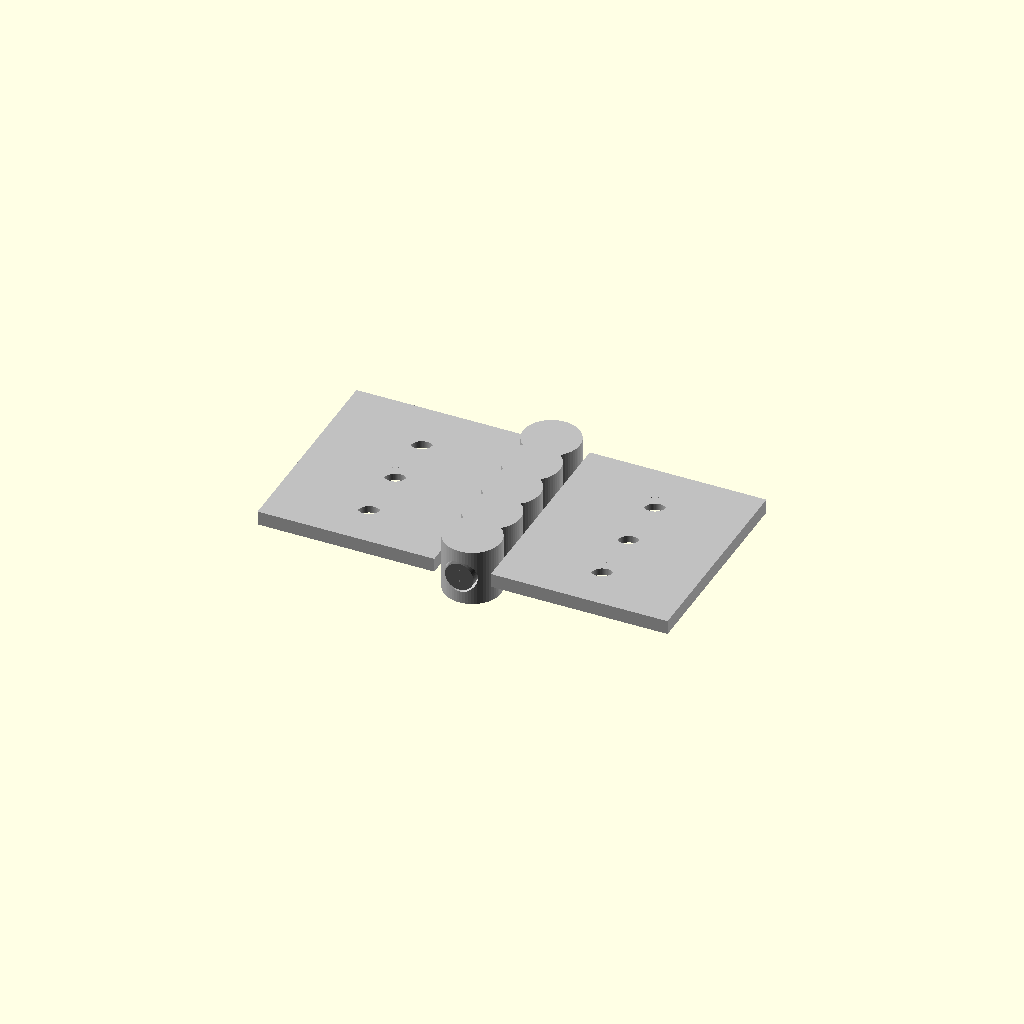
Cell 1: the model at its default parameters.
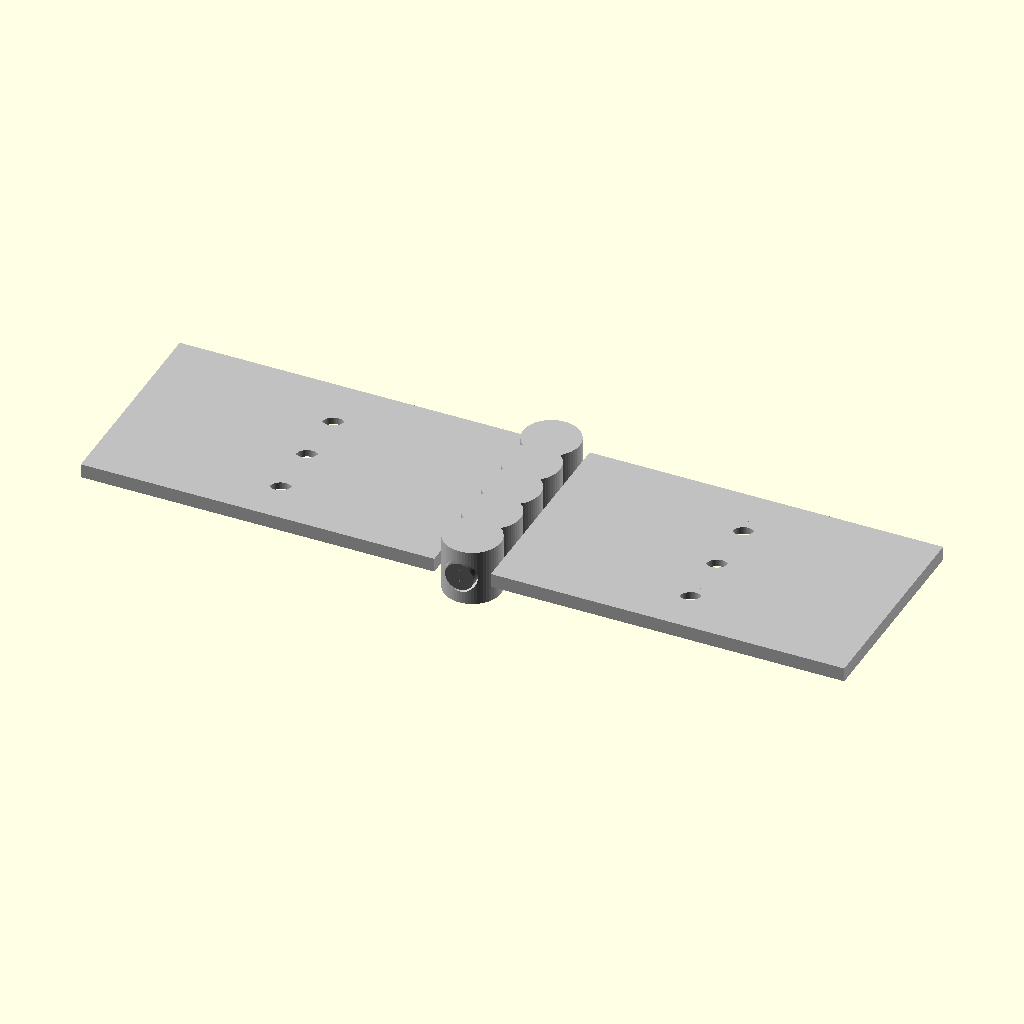
Cell 2: leaf_width = 50 (everything else at default).
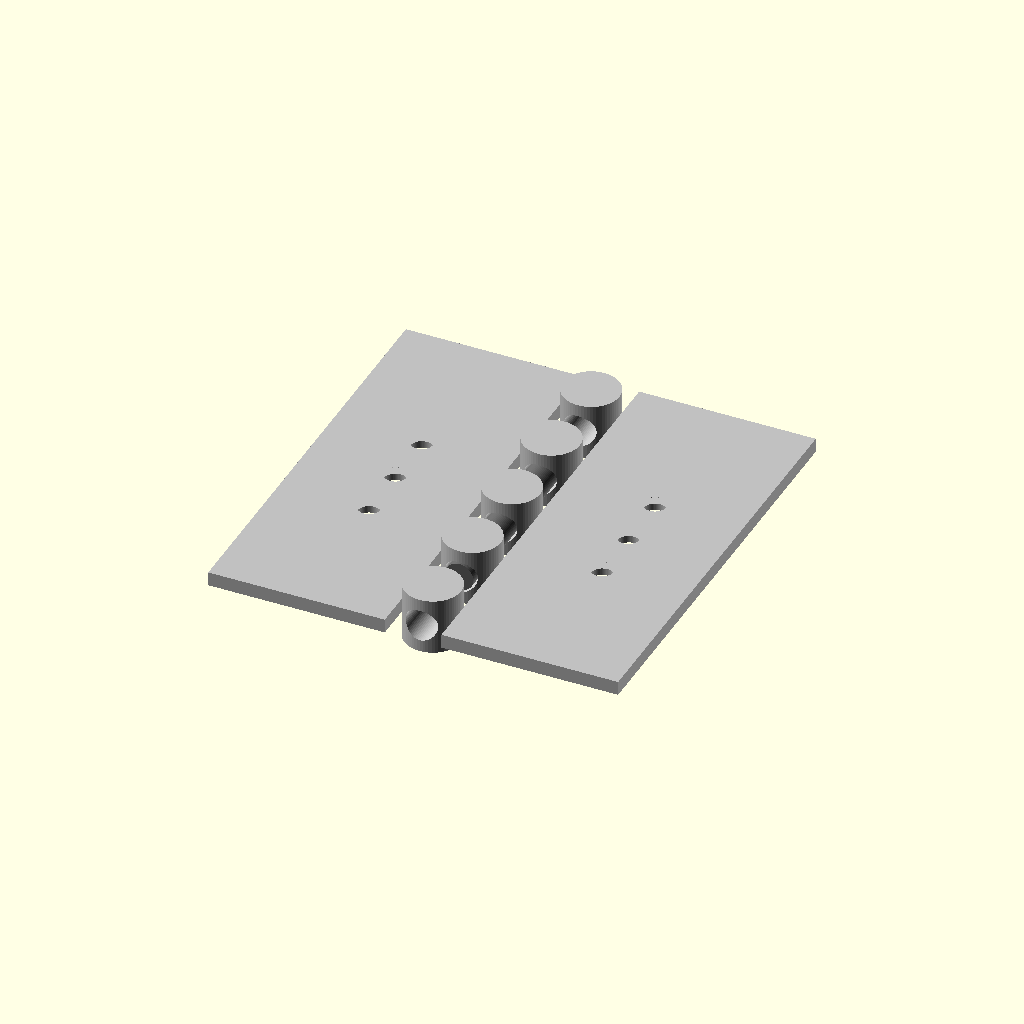
Cell 3: leaf_length = 60 (everything else at default).
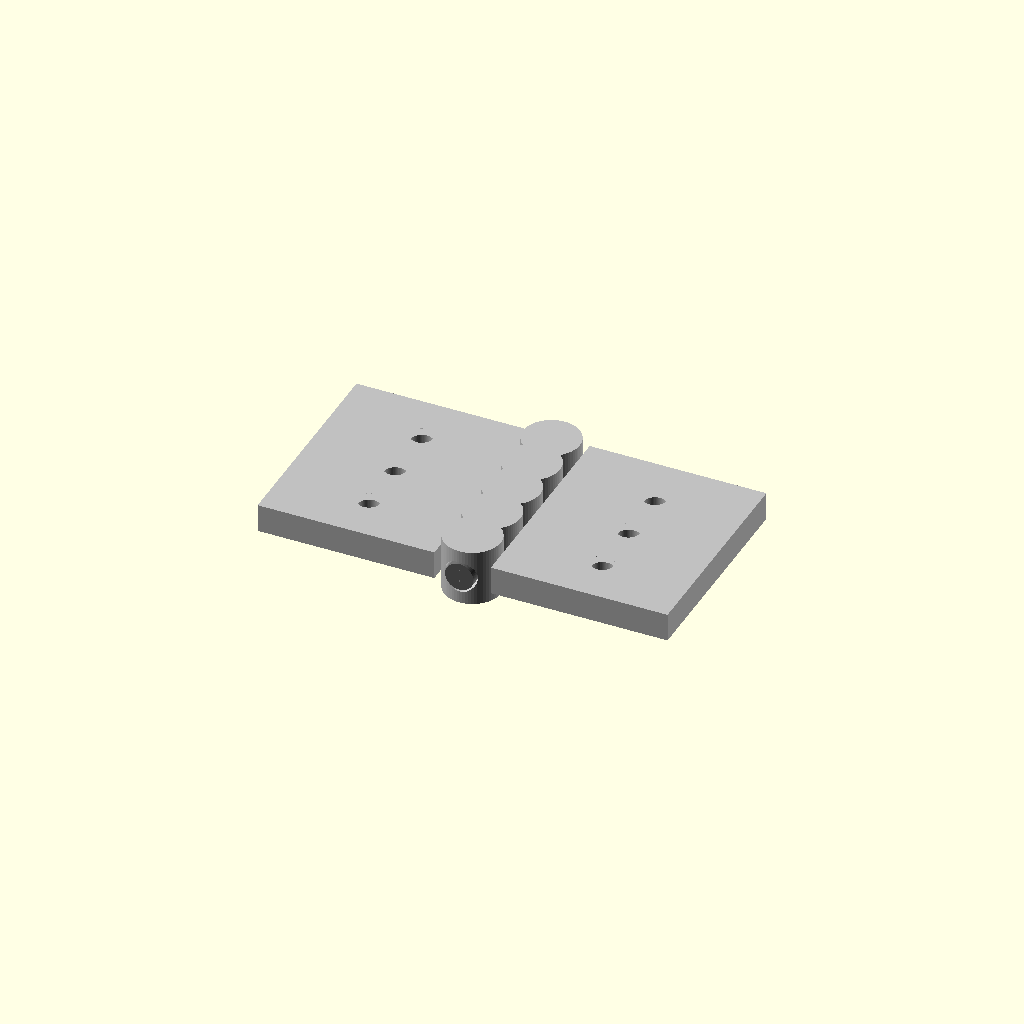
Cell 4: the same model with leaf_thickness = 4.
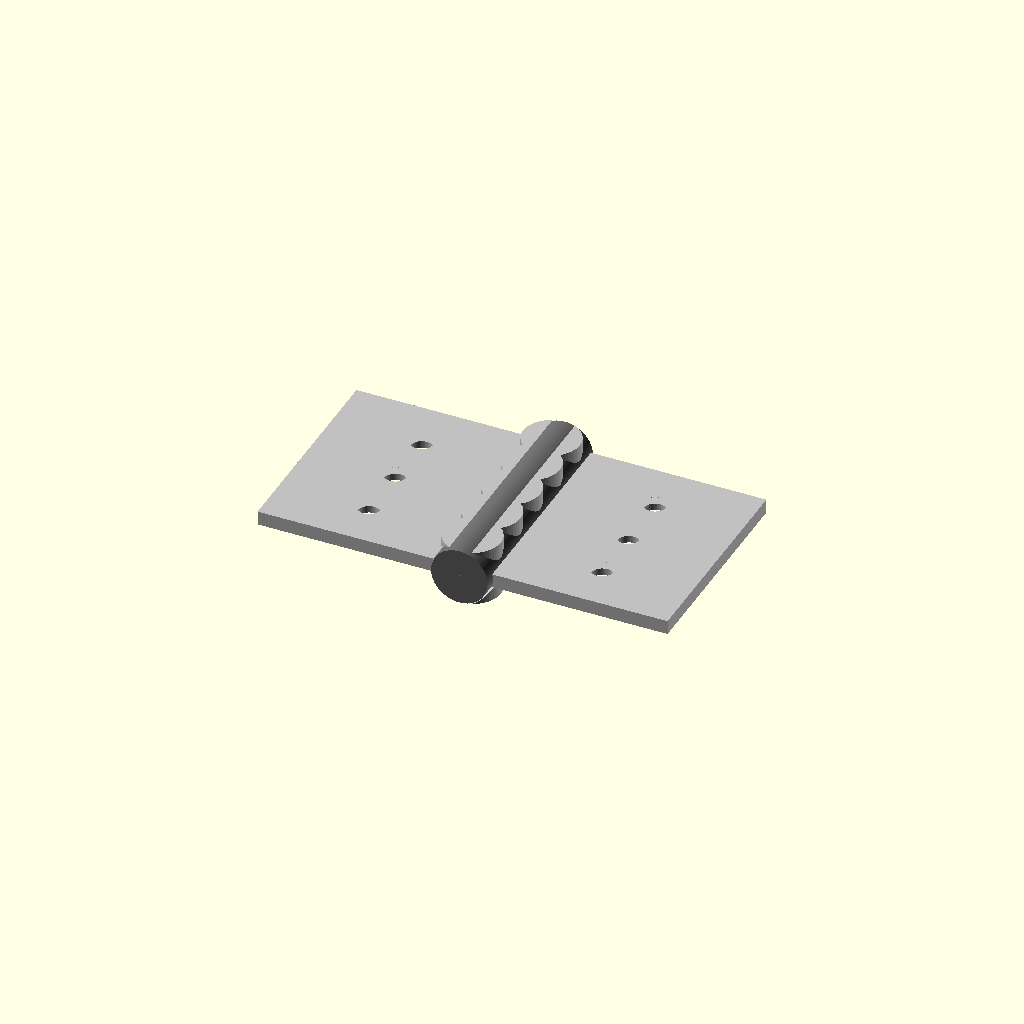
Cell 5 — pin_dia set to 8, the other parameters unchanged.
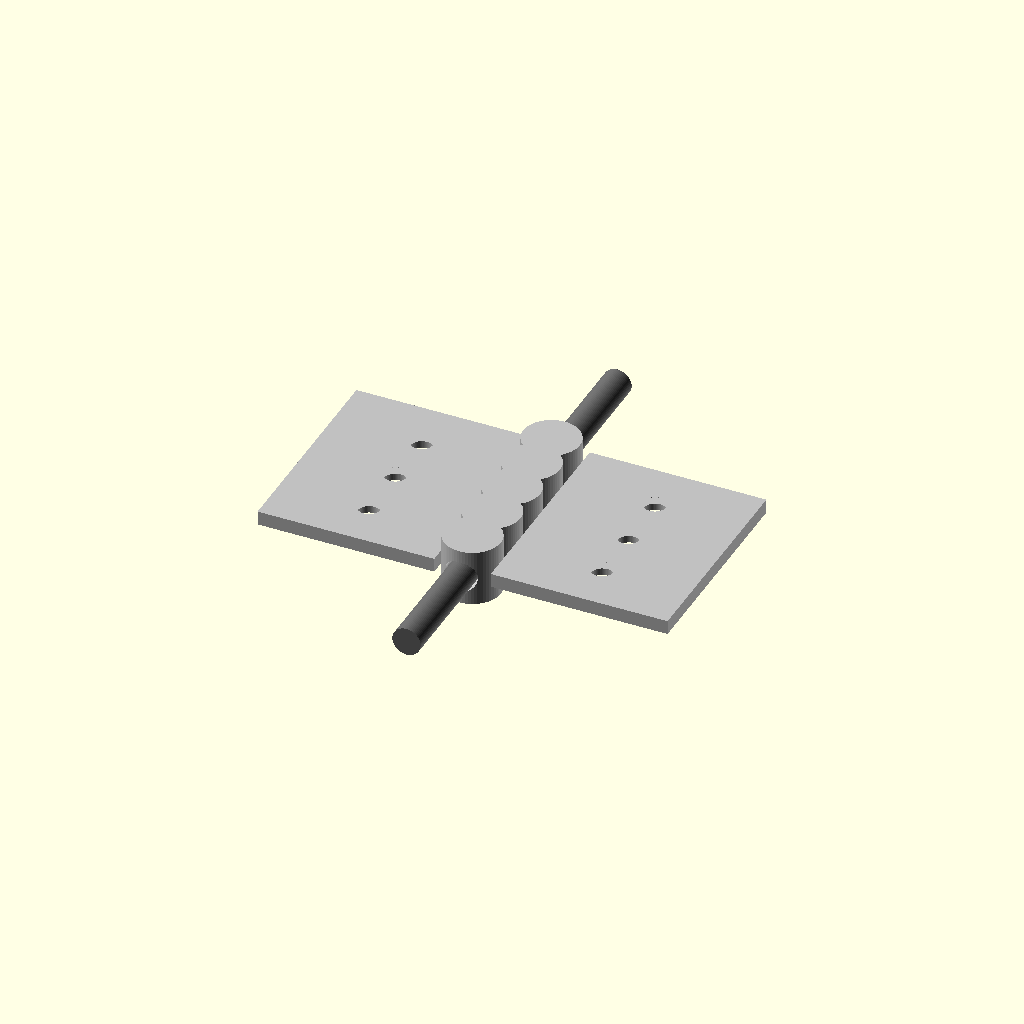
Cell 6 — pin_length set to 64, the other parameters unchanged.
All cells are drawn from one camera (rotation 55°, 0°, 25°, orthographic, colour scheme Cornfield), so only the parameter changes between them.
OpenSCAD source file results/tier-3-butt-hinge/iter-png-2_gemini-2.5-pro-bdff43ca8276-2026-04-28T17-31-36-011Z/final.scad:
// OpenSCAD Butt Hinge Generator

// --- 寸法パラメータ ---

// 板(leaf)の寸法
leaf_width = 25;       // 板の幅 (回転軸から外側への長さ)
leaf_length = 30;      // 板の長さ (回転軸に沿った長さ)
leaf_thickness = 2;    // 板の厚さ

// ピン軸の寸法
pin_dia = 4;           // ピンの直径
pin_length = 32;       // ピンの全長

// knuckle(筒部)の寸法
knuckle_od = 8;        // knuckle の外径
knuckle_clearance = 0.3; // ピン穴の半径クリアランス
knuckle_id = pin_dia + 2 * knuckle_clearance; // knuckle の内径(穴径)
knuckle_segments = 5;  // knuckle の分割数
knuckle_segment_length = leaf_length / knuckle_segments; // 1セグメントの長さ

// ネジ穴の寸法 (M3 皿ネジ用)
hole_dia = 3.2;        // 貫通穴の直径
csink_dia = 6;         // 皿穴の表面直径
csink_depth = 1;       // 皿穴の深さ
hole_pitch = 8;        // ネジ穴間のピッチ(Y軸方向)

// 描画品質
$fn = 64;


// --- モジュール定義 ---

// M3皿ネジ用の穴を生成するモジュール
module countersink_hole(h) {
    // 貫通穴
    cylinder(d = hole_dia, h = h + 2, center = true);
    // 皿取り部 (上面に配置)
    translate([0, 0, h/2 - csink_depth])
        cylinder(d1 = csink_dia, d2 = hole_dia, h = csink_depth);
}

// 左板 (knuckle 3個)
module left_leaf() {
    difference() {
        // 板と knuckle の結合
        union() {
            // 板本体
            // knuckle の半径分オフセットして配置
            translate([-leaf_width/2 - knuckle_od/2, 0, 0])
                cube([leaf_width, leaf_length, leaf_thickness], center = true);

            // knuckle (0, 2, 4番目)
            for (i = [0, 2, 4]) {
                y_pos = -leaf_length/2 + knuckle_segment_length * (i + 0.5);
                translate([0, y_pos, 0])
                    cylinder(d = knuckle_od, h = knuckle_od, center = true); // 修正: knuckleの外径を高さとし、center=trueを追加
            }
        }
        
        // ピン軸用の貫通穴
        // Y軸に沿って配置
        rotate([90, 0, 0])
            cylinder(d = knuckle_id, h = leaf_length + 2, center = true);

        // M3皿ネジ用の穴 (3個)
        hole_x_pos = -knuckle_od/2 - (leaf_width / 2);
        for (y_pos = [-hole_pitch, 0, hole_pitch]) {
            translate([hole_x_pos, y_pos, 0])
                countersink_hole(leaf_thickness);
        }
    }
}

// 右板 (knuckle 2個)
module right_leaf() {
    difference() {
        // 板と knuckle の結合
        union() {
            // 板本体
            translate([leaf_width/2 + knuckle_od/2, 0, 0])
                cube([leaf_width, leaf_length, leaf_thickness], center = true);

            // knuckle (1, 3番目)
            for (i = [1, 3]) {
                y_pos = -leaf_length/2 + knuckle_segment_length * (i + 0.5);
                translate([0, y_pos, 0])
                    cylinder(d = knuckle_od, h = knuckle_od, center = true); // 修正: knuckleの外径を高さとし、center=trueを追加
            }
        }
        
        // ピン軸用の貫通穴
        rotate([90, 0, 0])
            cylinder(d = knuckle_id, h = leaf_length + 2, center = true);

        // M3皿ネジ用の穴 (3個)
        hole_x_pos = knuckle_od/2 + (leaf_width / 2);
        for (y_pos = [-hole_pitch, 0, hole_pitch]) {
            translate([hole_x_pos, y_pos, 0])
                countersink_hole(leaf_thickness);
        }
    }
}

// ピン軸
module hinge_pin() {
    rotate([90, 0, 0])
        cylinder(d = pin_dia, h = pin_length, center = true);
}


// --- 本体描画 (アセンブリ) ---

// 180度開いた状態で各パーツを配置

// 左板
color("Silver")
    left_leaf(); // 修正: translateを削除し、原点中心に配置

// 右板
color("Silver")
    right_leaf(); // 修正: translateを削除し、原点中心に配置

// ピン軸
color("DimGray")
    hinge_pin();
Parameter table extracted from the source (name, type, default, range or options):
leaf_width: number, default 25
leaf_length: number, default 30
leaf_thickness: number, default 2
pin_dia: number, default 4
pin_length: number, default 32
knuckle_od: number, default 8
knuckle_clearance: number, default 0.3
knuckle_segments: number, default 5
hole_dia: number, default 3.2
csink_dia: number, default 6
csink_depth: number, default 1
hole_pitch: number, default 8
